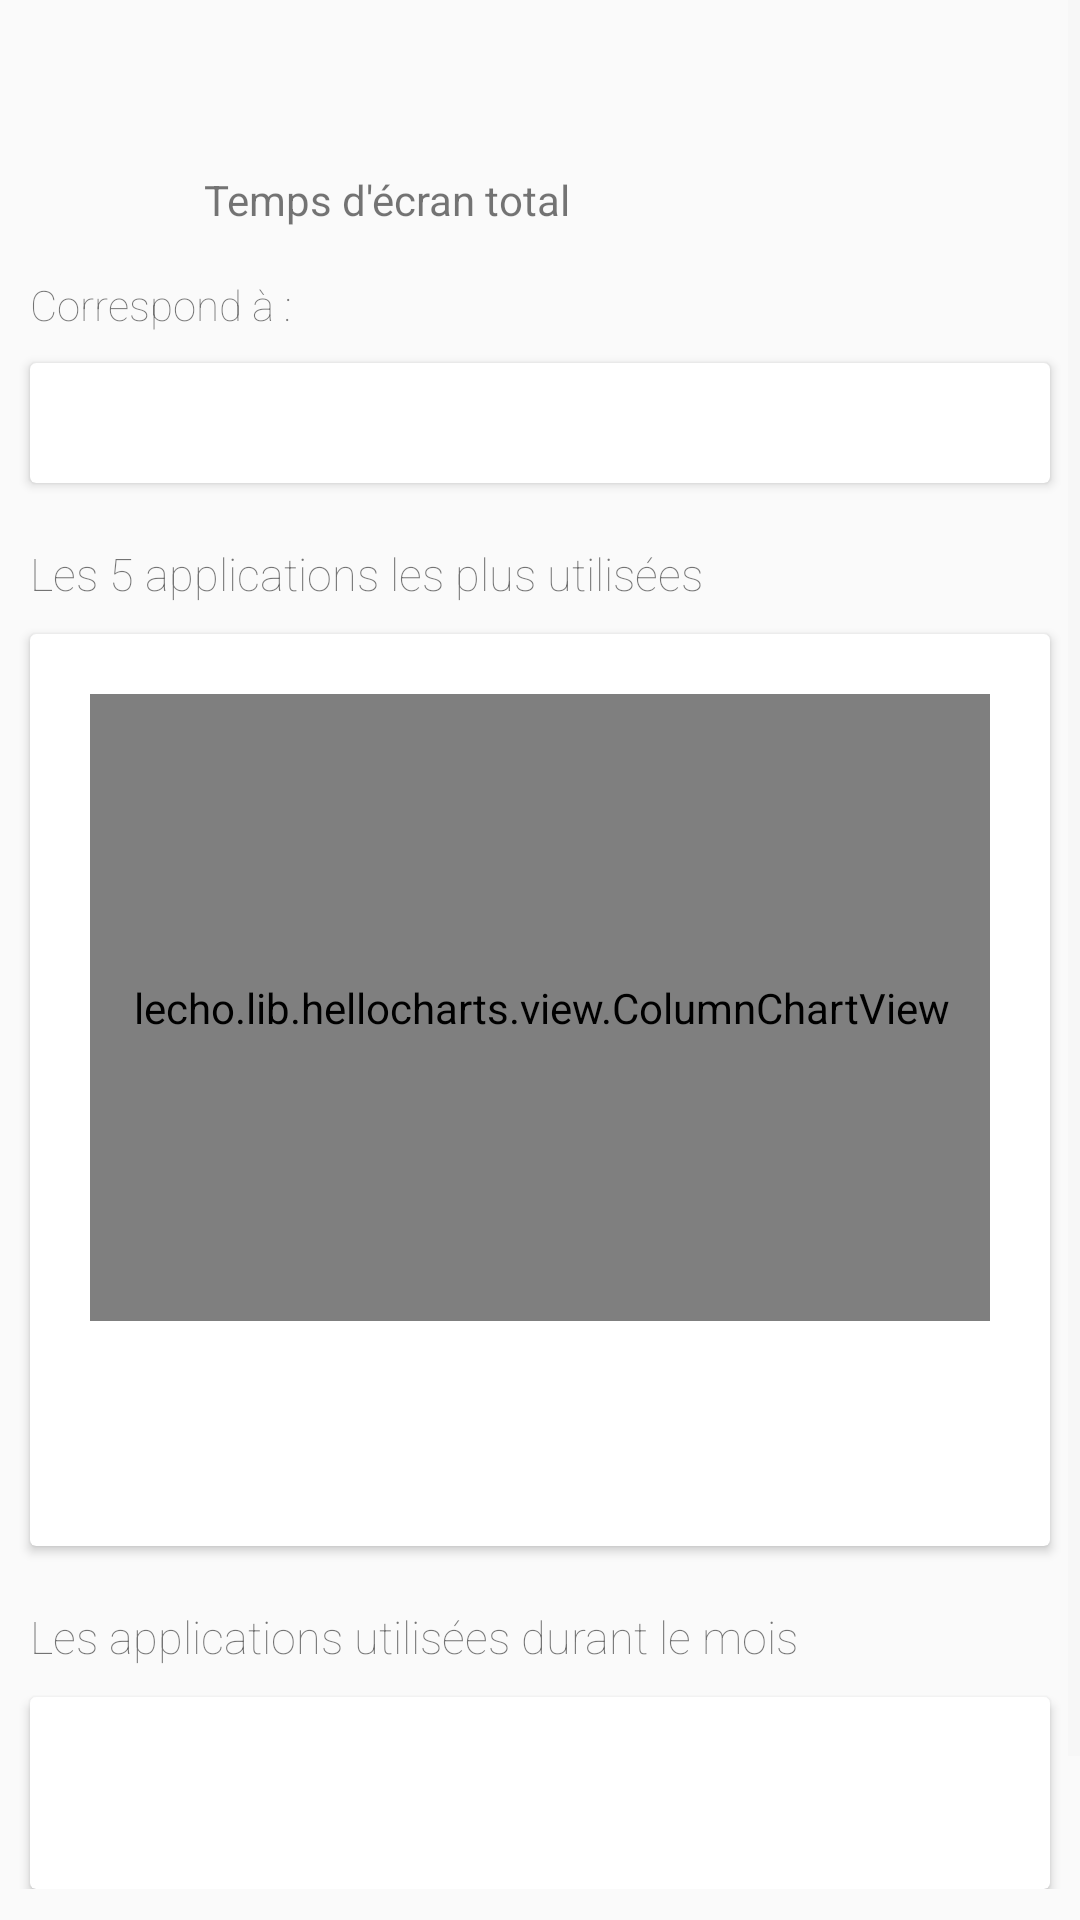

This screen was rendered from an Android layout file. Write that file and the resources it references.
<!-- AndroidManifest.xml: application theme AppTheme -->
<!-- res/layout/fragment_monthly_usage.xml -->
<?xml version="1.0" encoding="utf-8"?>
<ScrollView xmlns:android="http://schemas.android.com/apk/res/android"
    xmlns:app="http://schemas.android.com/apk/res-auto"
    xmlns:tools="http://schemas.android.com/tools"
    android:layout_width="match_parent"
    android:layout_height="match_parent">

    <androidx.constraintlayout.widget.ConstraintLayout
        android:layout_width="match_parent"
        android:layout_height="wrap_content"
        android:orientation="vertical"
        android:paddingBottom="70dp">

        <TextView
            android:id="@+id/month"
            android:layout_width="364dp"
            android:layout_height="29dp"
            android:layout_marginTop="16dp"
            android:textAlignment="center"
            android:textSize="18sp"
            app:layout_constraintEnd_toEndOf="parent"
            app:layout_constraintStart_toStartOf="parent"
            app:layout_constraintTop_toTopOf="parent" />


        <TextView
            android:id="@+id/textView5"
            android:layout_width="wrap_content"
            android:layout_height="wrap_content"
            android:layout_marginStart="68dp"
            android:layout_marginTop="12dp"
            android:text="@string/screening_time"
            app:layout_constraintStart_toStartOf="parent"
            app:layout_constraintTop_toBottomOf="@+id/month" />

        <TextView
            android:id="@+id/timeMonthly"
            android:layout_width="wrap_content"
            android:layout_height="wrap_content"
            android:layout_marginTop="12dp"
            android:textColor="@color/colorAccent"
            android:textSize="16sp"
            app:layout_constraintBottom_toBottomOf="@+id/textView5"
            app:layout_constraintEnd_toEndOf="parent"
            app:layout_constraintHorizontal_bias="0.165"
            app:layout_constraintStart_toEndOf="@+id/textView5"
            app:layout_constraintTop_toBottomOf="@+id/month" />

        <TextView
            android:id="@+id/textView7"
            android:layout_width="wrap_content"
            android:layout_height="wrap_content"
            android:layout_marginStart="10dp"
            android:layout_marginTop="16dp"
            android:fontFamily="sans-serif-thin"
            android:text="@string/correspond_to"
            app:layout_constraintEnd_toEndOf="parent"
            app:layout_constraintHorizontal_bias="0.0"
            app:layout_constraintStart_toStartOf="parent"
            app:layout_constraintTop_toBottomOf="@+id/textView5" />

        <androidx.cardview.widget.CardView
            android:id="@+id/cardView7"
            android:layout_width="match_parent"
            android:layout_height="wrap_content"
            android:layout_marginStart="10dp"
            android:layout_marginTop="10dp"
            android:layout_marginEnd="10dp"
            android:paddingLeft="5dp"
            android:paddingTop="20dp"
            android:paddingRight="20dp"
            android:paddingBottom="20dp"
            app:layout_constraintEnd_toEndOf="parent"
            app:layout_constraintStart_toStartOf="parent"
            app:layout_constraintTop_toBottomOf="@+id/textView7">

            <LinearLayout
                android:layout_width="match_parent"
                android:layout_height="match_parent"
                android:orientation="vertical"
                android:padding="20dp">

                <androidx.recyclerview.widget.RecyclerView
                    android:id="@+id/recyclerView"
                    android:layout_width="354dp"
                    android:layout_height="wrap_content" />
            </LinearLayout>

        </androidx.cardview.widget.CardView>

        <TextView
            android:id="@+id/textView4"
            android:layout_width="wrap_content"
            android:layout_height="wrap_content"
            android:layout_marginStart="10dp"
            android:layout_marginTop="20dp"
            android:fontFamily="sans-serif-thin"
            android:text="@string/most_used_app"
            android:textAlignment="viewStart"
            android:textSize="15sp"
            app:layout_constraintEnd_toEndOf="parent"
            app:layout_constraintHorizontal_bias="0.0"
            app:layout_constraintStart_toStartOf="parent"
            app:layout_constraintTop_toBottomOf="@+id/cardView7" />

        <androidx.cardview.widget.CardView
            android:id="@+id/cardView6"
            android:layout_width="match_parent"
            android:layout_height="wrap_content"
            android:layout_marginStart="10dp"
            android:layout_marginTop="10dp"
            android:layout_marginEnd="10dp"
            android:padding="20dp"
            app:layout_constraintEnd_toEndOf="parent"
            app:layout_constraintStart_toStartOf="parent"
            app:layout_constraintTop_toBottomOf="@+id/textView4">

            <androidx.constraintlayout.widget.ConstraintLayout
                android:layout_width="match_parent"
                android:layout_height="match_parent"
                android:padding="20dp">

                <lecho.lib.hellocharts.view.ColumnChartView
                    android:id="@+id/graph"
                    android:layout_width="318dp"
                    android:layout_height="209dp"
                    android:paddingLeft="5dp"
                    android:paddingRight="5dp"
                    app:layout_constraintEnd_toEndOf="parent"
                    app:layout_constraintStart_toStartOf="parent"
                    app:layout_constraintTop_toTopOf="parent" />

                <androidx.constraintlayout.widget.ConstraintLayout
                    android:id="@+id/constraintLayout"
                    android:layout_width="332dp"
                    android:layout_height="55dp"
                    app:layout_constraintEnd_toEndOf="parent"
                    app:layout_constraintHorizontal_bias="0.0"
                    app:layout_constraintStart_toStartOf="@+id/graph"
                    app:layout_constraintTop_toBottomOf="@+id/graph">

                    <ImageView
                        android:id="@+id/app1"
                        android:layout_width="40dp"
                        android:layout_height="40dp"
                        android:layout_marginStart="11dp"
                        app:layout_constraintBottom_toBottomOf="parent"
                        app:layout_constraintStart_toStartOf="parent"
                        app:layout_constraintTop_toTopOf="parent"
                        app:layout_constraintVertical_bias="0.538"
                        app:srcCompat="@color/colorAccent" />

                    <ImageView
                        android:id="@+id/app2"
                        android:layout_width="40dp"
                        android:layout_height="42dp"
                        android:layout_marginStart="24dp"
                        app:layout_constraintBottom_toBottomOf="parent"
                        app:layout_constraintStart_toEndOf="@+id/app1"
                        app:layout_constraintTop_toTopOf="parent"
                        app:srcCompat="@color/colorAccent" />

                    <ImageView
                        android:id="@+id/app3"
                        android:layout_width="40dp"
                        android:layout_height="42dp"
                        android:layout_marginStart="24dp"
                        app:layout_constraintBottom_toBottomOf="parent"
                        app:layout_constraintStart_toEndOf="@+id/app2"
                        app:layout_constraintTop_toTopOf="parent"
                        app:srcCompat="@color/colorAccent" />

                    <ImageView
                        android:id="@+id/app4"
                        android:layout_width="40dp"
                        android:layout_height="40dp"
                        android:layout_marginStart="24dp"
                        app:layout_constraintBottom_toBottomOf="parent"
                        app:layout_constraintStart_toEndOf="@+id/app3"
                        app:layout_constraintTop_toTopOf="parent"
                        app:srcCompat="@color/colorAccent" />

                    <ImageView
                        android:id="@+id/app5"
                        android:layout_width="40dp"
                        android:layout_height="42dp"
                        android:layout_marginStart="24dp"
                        app:layout_constraintBottom_toBottomOf="parent"
                        app:layout_constraintEnd_toEndOf="parent"
                        app:layout_constraintHorizontal_bias="0.0"
                        app:layout_constraintStart_toEndOf="@+id/app4"
                        app:layout_constraintTop_toTopOf="parent"
                        app:srcCompat="@color/colorAccent" />
                </androidx.constraintlayout.widget.ConstraintLayout>
            </androidx.constraintlayout.widget.ConstraintLayout>


        </androidx.cardview.widget.CardView>

        <TextView
            android:id="@+id/textView10"
            android:layout_width="wrap_content"
            android:layout_height="wrap_content"
            android:layout_marginStart="10dp"
            android:layout_marginTop="20dp"
            android:fontFamily="sans-serif-thin"
            android:text="@string/all_app"
            android:textSize="15sp"
            app:layout_constraintEnd_toEndOf="parent"
            app:layout_constraintHorizontal_bias="0.0"
            app:layout_constraintStart_toStartOf="parent"
            app:layout_constraintTop_toBottomOf="@+id/cardView6" />

        <androidx.cardview.widget.CardView
            android:layout_width="match_parent"
            android:layout_height="wrap_content"
            android:layout_marginStart="10dp"
            android:layout_marginTop="10dp"
            android:layout_marginEnd="10dp"
            android:paddingLeft="20dp"
            android:paddingTop="20dp"
            android:paddingBottom="20dp"
            app:layout_constraintEnd_toEndOf="parent"
            app:layout_constraintHorizontal_bias="1.0"
            app:layout_constraintStart_toStartOf="parent"
            app:layout_constraintTop_toBottomOf="@+id/textView10">

            <LinearLayout
                android:layout_width="match_parent"
                android:layout_height="match_parent"
                android:orientation="vertical"
                android:paddingTop="20dp"
                android:paddingRight="10dp"
                android:paddingBottom="20dp">

                <androidx.recyclerview.widget.RecyclerView
                    android:id="@+id/recycleViewUsage"
                    android:layout_width="match_parent"
                    android:layout_height="match_parent"
                    android:layout_marginTop="24dp" />
            </LinearLayout>

        </androidx.cardview.widget.CardView>

    </androidx.constraintlayout.widget.ConstraintLayout>
</ScrollView>
<!-- resources referenced by this layout -->
<resources>
  <color name="colorAccent">#33ADFF</color>
  <string name="all_app">Les applications utilisées durant le mois</string>
  <string name="correspond_to">Correspond à :</string>
  <string name="most_used_app">Les 5 applications les plus utilisées</string>
  <string name="screening_time">Temps d\'écran total</string>
  <style name="AppTheme" parent="Theme.AppCompat.Light">
          <item name="colorPrimary">@color/colorPrimary</item>
          <item name="colorPrimaryDark">@color/colorPrimaryDark</item>
          <item name="colorAccent">@color/colorAccent</item>
          <item name="buttonStyle">@style/ButtonBase</item>
          <item name="preferenceTheme">@style/PreferenceThemeOverlay.v14.Material</item>
          <item name="android:windowContentTransitions">true</item>
          <item name="actionBarStyle">@style/MyActionBar</item>
          <item name="drawerArrowStyle">@style/MyDrawerArrowToggle</item>
          <item name="colorControlNormal">@color/colorPrimary</item>
      </style>
  <color name="colorPrimary">#F5F5F5</color>
  <color name="colorPrimaryDark">#757575</color>
  <style name="ButtonBase" parent="Widget.AppCompat.Button.Colored">
          <item name="android:textColor">#FFFFFF</item>
      </style>
  <style name="MyActionBar" parent="@style/Widget.AppCompat.Light.ActionBar.Solid.Inverse">
          <item name="background">@drawable/gradient</item>
          <item name="titleTextStyle">@style/MyActionBarTitle</item>
          <item name="colorControlNormal">@android:color/white</item>
      </style>
  <style name="MyDrawerArrowToggle" parent="@style/Widget.AppCompat.DrawerArrowToggle">
          <item name="spinBars">true</item>
          <item name="color">@android:color/white</item>
      </style>
  <!-- drawable gradient (drawable) -->
  <?xml version="1.0" encoding="utf-8"?>
  <shape xmlns:android="http://schemas.android.com/apk/res/android">
      <gradient
          android:type="linear"
          android:angle="45"
          android:startColor="#4eadfe"
          android:endColor="#C1116FDE" />
  </shape>
  <style name="MyActionBarTitle" parent="@style/TextAppearance.AppCompat.Widget.ActionBar.Title">
          <item name="android:textColor">@color/colorPrimary</item>
          <item name="colorControlNormal">@android:color/white</item>
      </style>
</resources>
